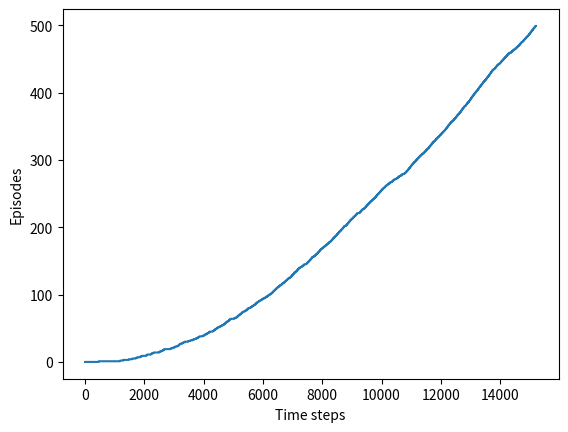

This chart was generated by the following Python code:
#######################################################################
# Copyright (C)                                                       #
# [redacted]
# [redacted]
# Permission given to modify the code as long as you keep this        #
# declaration at the top                                              #
#######################################################################

from __future__ import print_function
import numpy as np
import matplotlib.pyplot as plt

# world height
WORLD_HEIGHT = 7

# world width
WORLD_WIDTH = 10

# wind strength for each column
WIND = [0, 0, 0, 1, 1, 1, 2, 2, 1, 0]

# possible actions
ACTION_UP = 0
ACTION_DOWN = 1
ACTION_LEFT = 2
ACTION_RIGHT = 3

# probability for exploration
EPSILON = 0.1

# Sarsa step size
ALPHA = 0.5

# reward for each step
REWARD = -1.0

# state action pair value
stateActionValues = np.zeros((WORLD_HEIGHT, WORLD_WIDTH, 4))
startState = [3, 0]
goalState = [3, 7]
actions = [ACTION_UP, ACTION_DOWN, ACTION_LEFT, ACTION_RIGHT]

# set up destinations for each action in each state
actionDestination = []
for i in range(0, WORLD_HEIGHT):
    actionDestination.append([])
    for j in range(0, WORLD_WIDTH):
        destination = dict()
        destination[ACTION_UP] = [max(i - 1 - WIND[j], 0), j]
        destination[ACTION_DOWN] = [max(min(i + 1 - WIND[j], WORLD_HEIGHT - 1), 0), j]
        destination[ACTION_LEFT] = [max(i - WIND[j], 0), max(j - 1, 0)]
        destination[ACTION_RIGHT] = [max(i - WIND[j], 0), min(j + 1, WORLD_WIDTH - 1)]
        actionDestination[-1].append(destination)

# play for an episode
def oneEpisode():
    # track the total time steps in this episode
    time = 0

    # initialize state
    currentState = startState

    # choose an action based on epsilon-greedy algorithm
    if np.random.binomial(1, EPSILON) == 1:
        currentAction = np.random.choice(actions)
    else:
        values_ = stateActionValues[currentState[0], currentState[1], :]
        currentAction = np.random.choice([action_ for action_, value_ in enumerate(values_) if value_ == np.max(values_)])

    # keep going until get to the goal state
    while currentState != goalState:
        newState = actionDestination[currentState[0]][currentState[1]][currentAction]
        if np.random.binomial(1, EPSILON) == 1:
            newAction = np.random.choice(actions)
        else:
            values_ = stateActionValues[newState[0], newState[1], :]
            newAction = np.random.choice([action_ for action_, value_ in enumerate(values_) if value_ == np.max(values_)])
        # Sarsa update
        stateActionValues[currentState[0], currentState[1], currentAction] += \
            ALPHA * (REWARD + stateActionValues[newState[0], newState[1], newAction] -
            stateActionValues[currentState[0], currentState[1], currentAction])
        currentState = newState
        currentAction = newAction
        time += 1
    return time

# play for 500 episodes to make sure to get a more converged policy

# figure 6.4
episodeLimit = 500
ep = 0
episodes = []
while ep < episodeLimit:
    time = oneEpisode()
    episodes.extend([ep] * time)
    ep += 1

plt.figure()
plt.plot(episodes)
plt.xlabel('Time steps')
plt.ylabel('Episodes')
plt.show()

# display the optimal policy
optimalPolicy = []
for i in range(0, WORLD_HEIGHT):
    optimalPolicy.append([])
    for j in range(0, WORLD_WIDTH):
        if [i, j] == goalState:
            optimalPolicy[-1].append('G')
            continue
        bestAction = np.argmax(stateActionValues[i, j, :])
        if bestAction == ACTION_UP:
            optimalPolicy[-1].append('U')
        elif bestAction == ACTION_DOWN:
            optimalPolicy[-1].append('D')
        elif bestAction == ACTION_LEFT:
            optimalPolicy[-1].append('L')
        elif bestAction == ACTION_RIGHT:
            optimalPolicy[-1].append('R')
print('Optimal policy is:')
for row in optimalPolicy:
    print(row)
print('Wind strength for each column:\n{}'.format([str(w) for w in WIND]))

